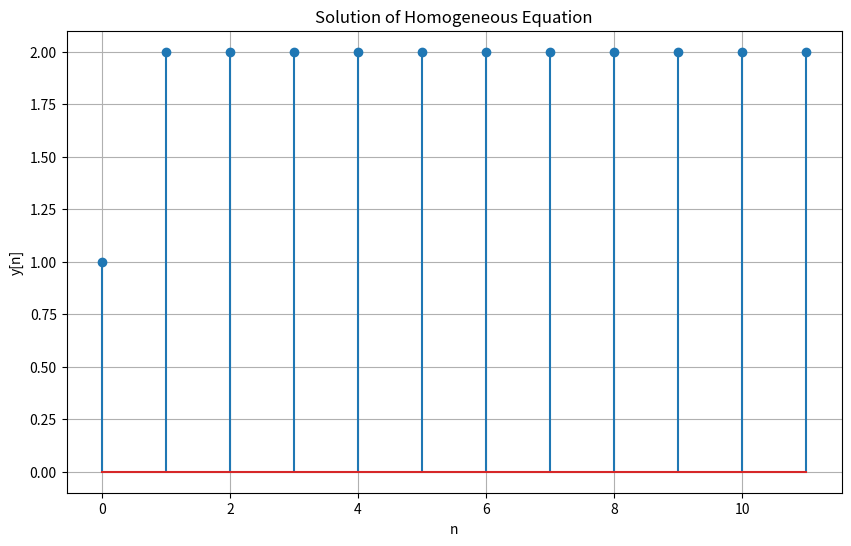
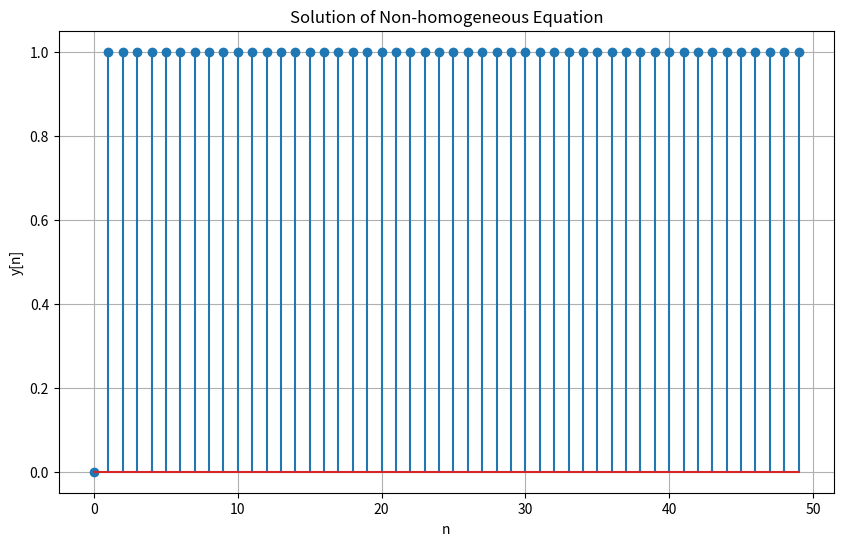
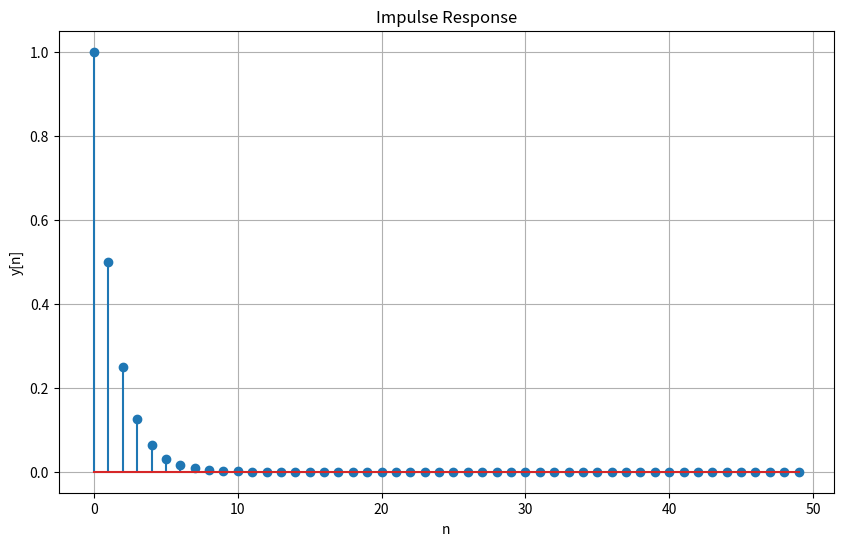

Here is the Python script that generated these plots, in order:
import numpy as np
from scipy import signal
import matplotlib.pyplot as plt

def solve_homogeneous_equation(coefficients, initial_conditions):
    """
    Solve homogeneous linear difference equation of the form:
    a₀y[n] + a₁y[n-1] + ... + aₙy[n-N] = 0
    
    Parameters:
    coefficients (list): List of coefficients [a₀, a₁, ..., aₙ]
    initial_conditions (list): List of initial conditions [y[0], y[1], ..., y[N-1]]
    
    Returns:
    numpy.ndarray: Solution sequence
    """
    # Convert to numpy array for easier manipulation
    coeffs = np.array(coefficients)
    init_conds = np.array(initial_conditions)
    
    # Find the roots of the characteristic equation
    roots = np.roots(coeffs)
    
    # Generate the solution sequence
    n = len(init_conds)
    solution = np.zeros(n + 10)  # Generate 10 more points for visualization
    solution[:n] = init_conds
    
    # Calculate remaining points using the difference equation
    for i in range(n, len(solution)):
        solution[i] = -np.sum(coeffs[1:] * solution[i-1:i-n:-1]) / coeffs[0]
    
    return solution

def solve_nonhomogeneous_equation(coefficients, input_sequence, initial_conditions):
    """
    Solve non-homogeneous linear difference equation of the form:
    a₀y[n] + a₁y[n-1] + ... + aₙy[n-N] = x[n]
    
    Parameters:
    coefficients (list): List of coefficients [a₀, a₁, ..., aₙ]
    input_sequence (numpy.ndarray): Input sequence x[n]
    initial_conditions (list): List of initial conditions [y[0], y[1], ..., y[N-1]]
    
    Returns:
    numpy.ndarray: Solution sequence
    """
    # Convert to numpy arrays
    coeffs = np.array(coefficients)
    x = np.array(input_sequence)
    init_conds = np.array(initial_conditions)
    
    # Initialize solution array
    n = len(init_conds)
    solution = np.zeros(len(x))
    solution[:n] = init_conds
    
    # Calculate remaining points using the difference equation
    for i in range(n, len(solution)):
        solution[i] = (x[i] - np.sum(coeffs[1:] * solution[i-1:i-n:-1])) / coeffs[0]
    
    return solution

def plot_solution(solution, title="Solution of Linear Difference Equation"):
    """
    Plot the solution sequence
    
    Parameters:
    solution (numpy.ndarray): Solution sequence to plot
    title (str): Title for the plot
    """
    plt.figure(figsize=(10, 6))
    plt.stem(solution)
    plt.title(title)
    plt.xlabel('n')
    plt.ylabel('y[n]')
    plt.grid(True)
    plt.show()

def find_impulse_response(coefficients, length=50):
    """
    Find the impulse response of the system
    
    Parameters:
    coefficients (list): List of coefficients [a₀, a₁, ..., aₙ]
    length (int): Length of the impulse response to calculate
    
    Returns:
    numpy.ndarray: Impulse response sequence
    """
    # Create impulse input
    impulse = np.zeros(length)
    impulse[0] = 1
    
    # Use scipy's lfilter to find impulse response
    b = [1.0]  # Numerator coefficients
    a = coefficients  # Denominator coefficients
    h = signal.lfilter(b, a, impulse)
    
    return h

# Example usage
if __name__ == "__main__":
    # Example 1: Homogeneous equation
    # y[n] - 1.5y[n-1] + 0.5y[n-2] = 0
    coeffs_homogeneous = [1, -1.5, 0.5]
    init_conds = [1, 2]
    solution_homogeneous = solve_homogeneous_equation(coeffs_homogeneous, init_conds)
    plot_solution(solution_homogeneous, "Solution of Homogeneous Equation")
    
    # Example 2: Non-homogeneous equation
    # y[n] - 0.5y[n-1] = x[n]
    coeffs_nonhomogeneous = [1, -0.5]
    input_seq = np.ones(50)  # Step input
    init_conds = [0]
    solution_nonhomogeneous = solve_nonhomogeneous_equation(
        coeffs_nonhomogeneous, input_seq, init_conds)
    plot_solution(solution_nonhomogeneous, "Solution of Non-homogeneous Equation")
    
    # Example 3: Impulse response
    h = find_impulse_response(coeffs_nonhomogeneous)
    plot_solution(h, "Impulse Response")
